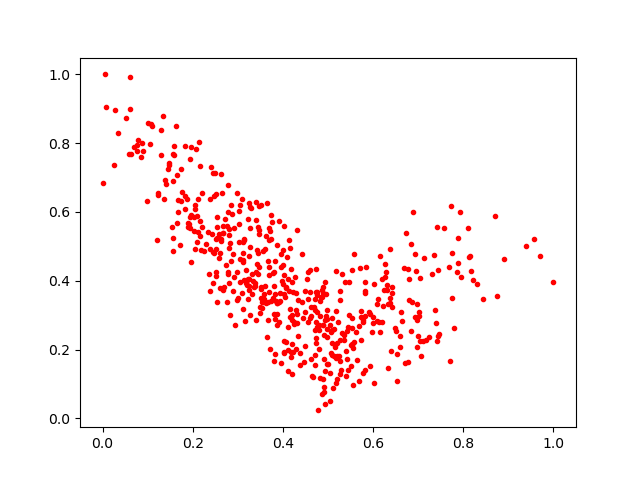

Values plotted in this chart, from the file beside it:
0.57798034, 0.2871382
0.5914, 0.3097
0.7109, 0.2252
0.4719, 0.1544
0.7563, 0.553
0.2708, 0.5786
0.1896, 0.5557
0.6092, 0.2843
0.5361, 0.2417
0.5391, 0.1233
0.1234, 0.6482
0.4289, 0.3156
0.4021, 0.2257
0.518, 0.1765
0.2213, 0.6556
0.524, 0.1802
0.2753, 0.3387
0.652, 0.1882
0.5449, 0.1414
0.3631, 0.3353
0.3778, 0.4212
0.2048, 0.6191
0.6132, 0.2793
0.2765, 0.5596
0.3279, 0.4986
0.3313, 0.4208
0.02776, 0.897
0.05769, 0.7673
0.4207, 0.3967
0.6326, 0.3326
0.7734, 0.6178
0.5069, 0.1894
0.2172, 0.7329
0.4472, 0.1632
0.3524, 0.6217
0.2454, 0.7125
0.2202, 0.5573
0.4383, 0.1894
0.6834, 0.506
0.432, 0.2763
0.5813, 0.2972
0.7713, 0.166
0.5091, 0.2179
0.5224, 0.2799
0.2826, 0.3017
0.4234, 0.3679
0.2158, 0.575
1.0, 0.3962
0.4883, 0.2723
0.7311, 0.42
0.3125, 0.4814
0.3801, 0.3849
0.3125, 0.4539
0.4948, 0.2971
0.1866, 0.6389
0.3812, 0.3023
0.02535, 0.736
0.5167, 0.312
0.4167, 0.4961
0.4188, 0.1789
0.5133, 0.182
... 478 more rows
